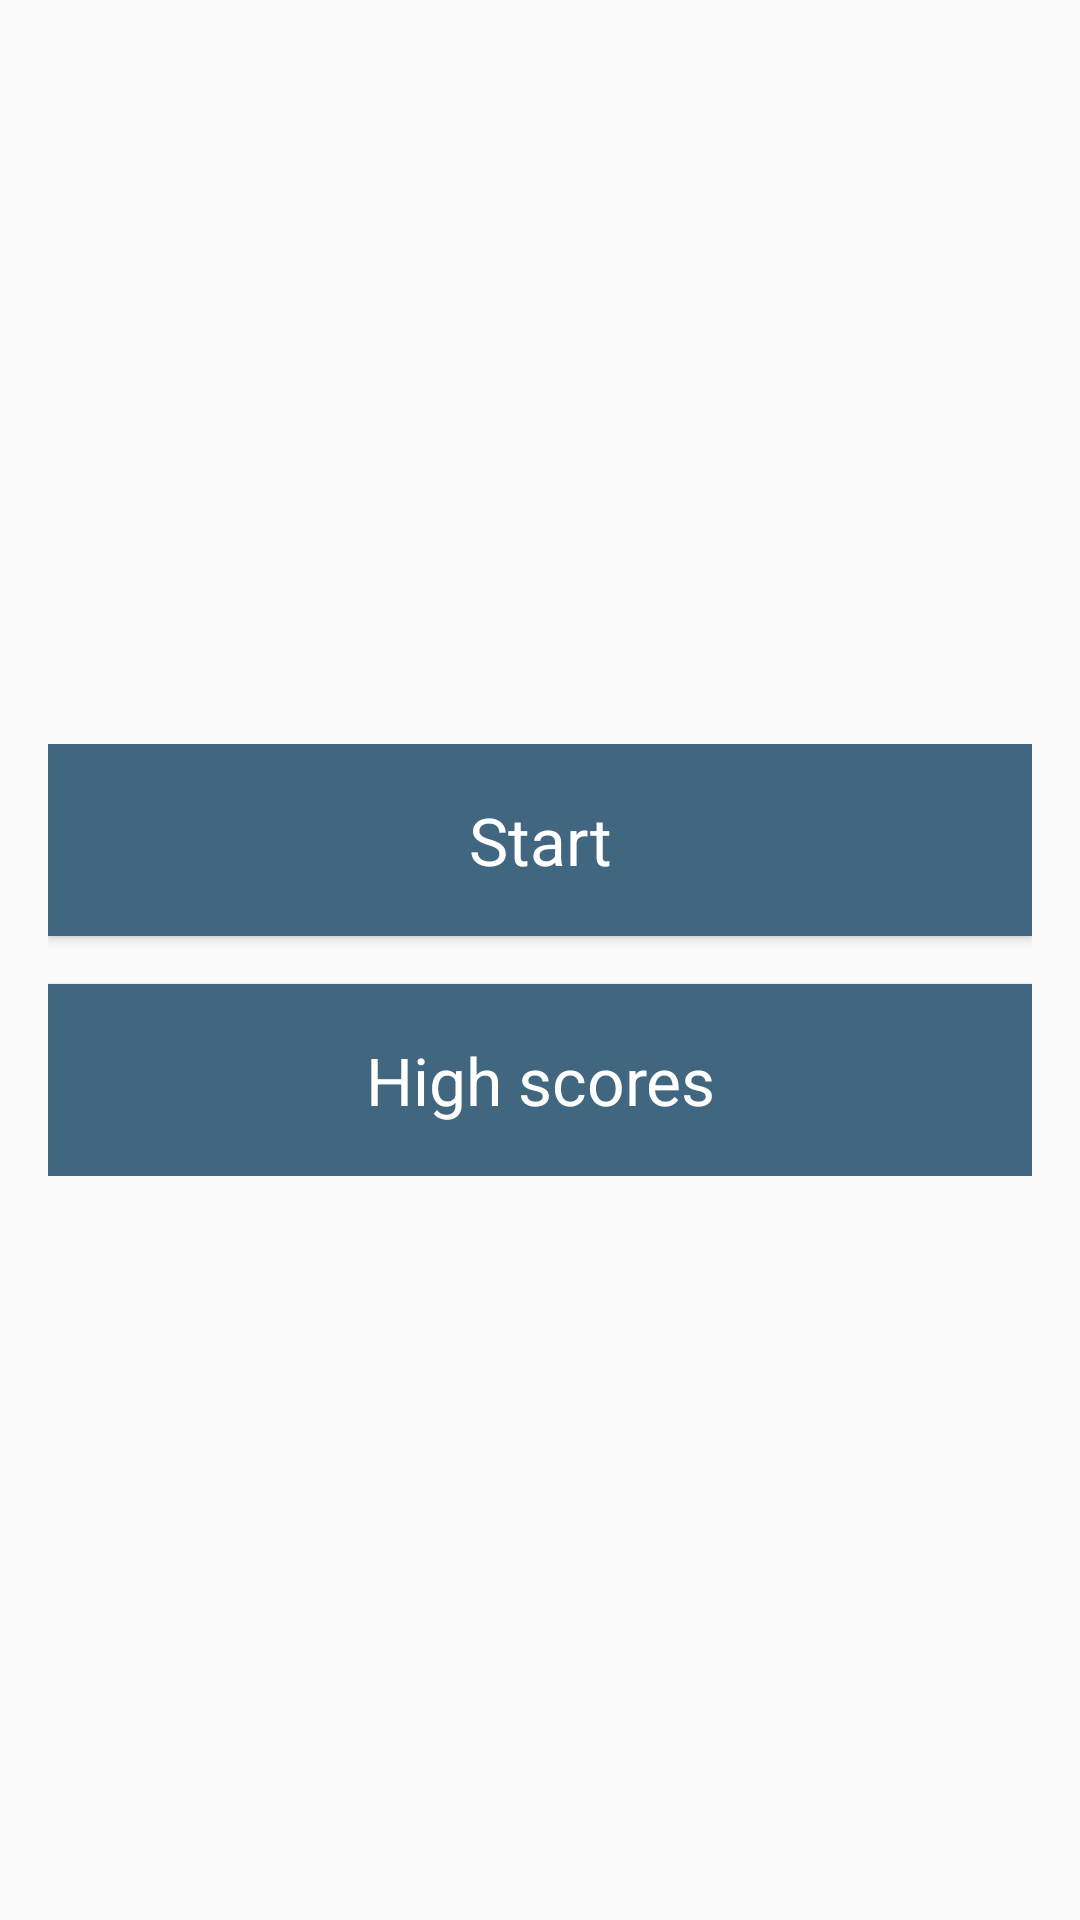

Produce the Android XML layout that renders to this screen, including the resource entries it uses.
<!-- AndroidManifest.xml: application theme AppTheme -->
<!-- res/layout/fragment_home.xml -->
<?xml version="1.0" encoding="utf-8"?>
<layout
    xmlns:android="http://schemas.android.com/apk/res/android">
    <RelativeLayout
        android:layout_width="match_parent"
        android:layout_height="match_parent"
        android:paddingLeft="@dimen/activity_horizontal_margin"
        android:paddingRight="@dimen/activity_horizontal_margin">

        
        <ImageView
            android:src="@mipmap/quiz"
            android:layout_centerHorizontal="true"
            android:id="@+id/image_view_app_logo"
            android:layout_width="wrap_content"
            android:layout_height="wrap_content"
            android:scaleType="centerCrop"
            android:layout_marginTop="@dimen/margin_top_xlarge"/>

        
        <LinearLayout
            android:layout_centerInParent="true"
            android:layout_width="match_parent"
            android:layout_height="wrap_content"
            android:orientation="vertical">

            
            <Button
                android:id="@+id/button_start"
                android:text="@string/button_text_start"
                android:layout_width="match_parent"
                android:layout_height="wrap_content"
                style="@style/Widget.Button.Home"/>

            
            <Button
                android:id="@+id/button_high_score"
                android:text="@string/button_text_high_scores"
                android:layout_width="match_parent"
                android:layout_height="wrap_content"
                android:layout_marginTop="@dimen/activity_vertical_margin"
                style="@style/Widget.Button.Home"/>
        </LinearLayout>
    </RelativeLayout>
</layout>
<!-- resources referenced by this layout -->
<resources>
  <dimen name="activity_horizontal_margin">16dp</dimen>
  <dimen name="activity_vertical_margin">16dp</dimen>
  <dimen name="margin_top_xlarge">96dp</dimen>
  <string name="button_text_high_scores">High scores</string>
  <string name="button_text_start">Start</string>
  <style name="Widget.Button.Home" parent="android:Widget.Button">
          <item name="android:minHeight">@dimen/min_button_height</item>
          <item name="android:background">@color/home_button_color</item>
          <item name="android:textColor">@android:color/white</item>
          <item name="android:textSize">@dimen/text_size_button_fragment_home</item>
      </style>
  <style name="AppTheme" parent="Theme.AppCompat.Light.NoActionBar">
          
          <item name="colorPrimary">@color/colorPrimary</item>
          <item name="colorPrimaryDark">@color/colorPrimaryDark</item>
          <item name="colorAccent">@color/colorAccent</item>
      </style>
  <dimen name="min_button_height">64dp</dimen>
  <color name="home_button_color">#41667f</color>
  <dimen name="text_size_button_fragment_home">22sp</dimen>
  <color name="colorPrimary">#41667f</color>
  <color name="colorPrimaryDark">#2d4758</color>
  <color name="colorAccent">#FF4081</color>
</resources>
